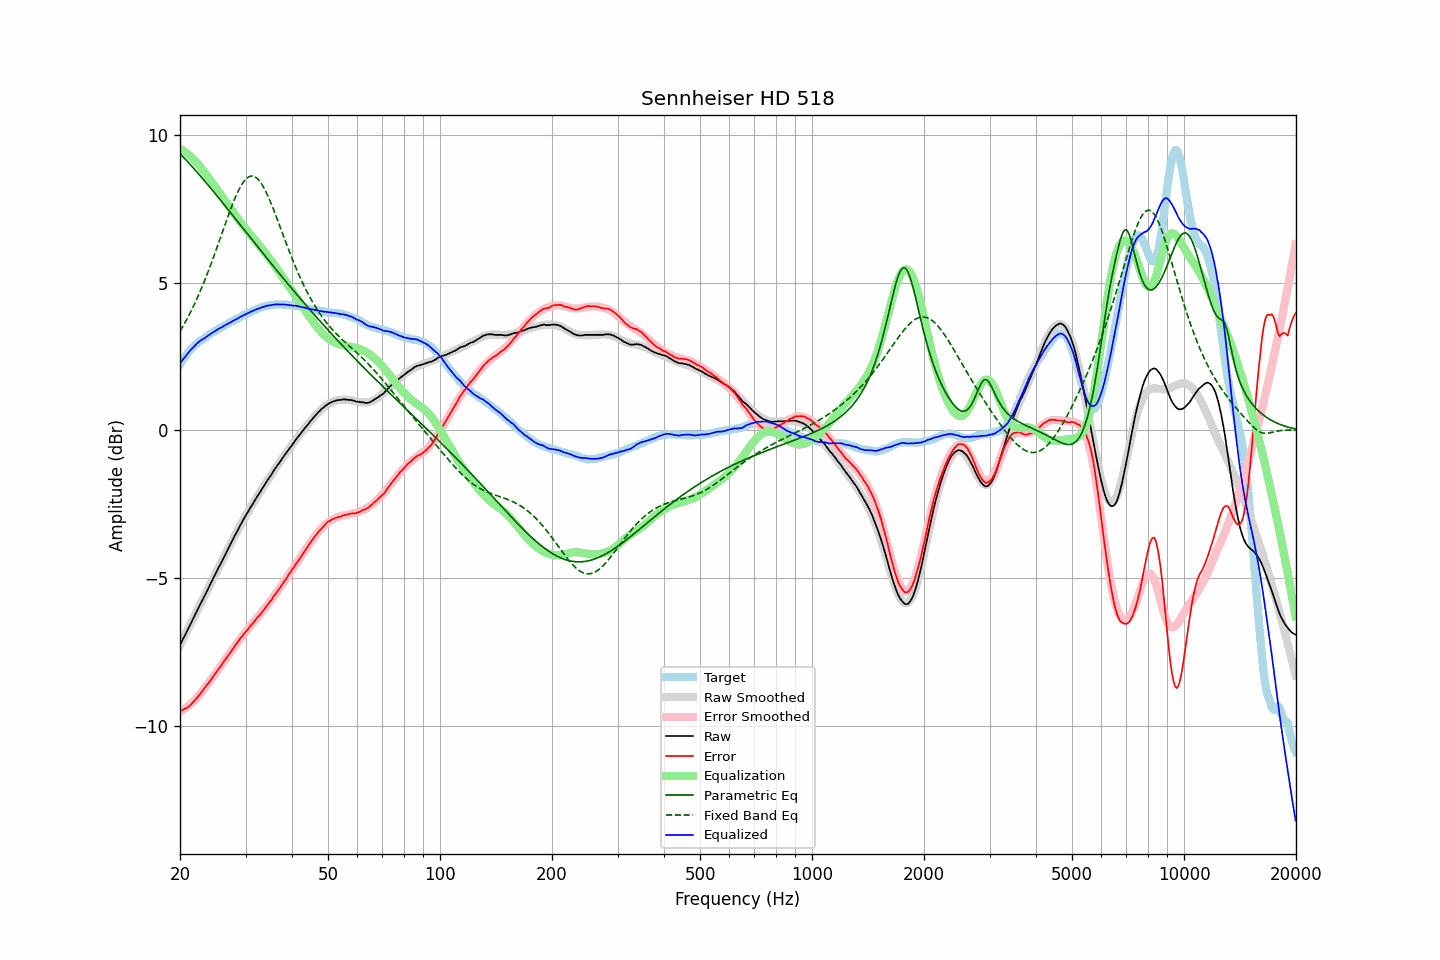

The data file committed next to this chart (first rows):
frequency, raw, error, smoothed, error_smoothed, equalization, parametric_eq, fixed_band_eq, equalized_raw, equalized_smoothed, target
20.00, -7.26, -9.50, -7.26, -9.52, 9.52, 9.36, 3.35, 2.26, 2.26, 2.24
20.20, -7.15, -9.48, -7.15, -9.49, 9.49, 9.30, 3.44, 2.34, 2.34, 2.32
20.40, -7.04, -9.44, -7.04, -9.45, 9.45, 9.25, 3.53, 2.42, 2.41, 2.40
20.61, -6.94, -9.41, -6.94, -9.42, 9.42, 9.19, 3.63, 2.47, 2.48, 2.47
20.81, -6.83, -9.39, -6.83, -9.38, 9.38, 9.13, 3.73, 2.55, 2.55, 2.56
21.02, -6.72, -9.36, -6.72, -9.33, 9.33, 9.07, 3.83, 2.61, 2.62, 2.64
21.23, -6.61, -9.31, -6.61, -9.29, 9.29, 9.01, 3.94, 2.68, 2.68, 2.70
21.44, -6.50, -9.26, -6.50, -9.24, 9.24, 8.95, 4.05, 2.74, 2.74, 2.76
21.66, -6.39, -9.20, -6.39, -9.19, 9.19, 8.89, 4.16, 2.80, 2.80, 2.81
21.87, -6.28, -9.14, -6.28, -9.13, 9.13, 8.83, 4.27, 2.86, 2.85, 2.86
22.09, -6.17, -9.08, -6.17, -9.08, 9.08, 8.77, 4.39, 2.91, 2.91, 2.91
22.31, -6.06, -9.02, -6.06, -9.02, 9.02, 8.71, 4.51, 2.96, 2.96, 2.96
22.54, -5.95, -8.95, -5.95, -8.95, 8.95, 8.65, 4.63, 3.00, 3.00, 3.00
22.76, -5.84, -8.88, -5.85, -8.89, 8.89, 8.58, 4.76, 3.05, 3.04, 3.04
22.99, -5.74, -8.81, -5.74, -8.82, 8.82, 8.52, 4.89, 3.07, 3.08, 3.07
23.22, -5.63, -8.74, -5.63, -8.74, 8.74, 8.46, 5.02, 3.11, 3.12, 3.11
23.45, -5.52, -8.67, -5.52, -8.67, 8.67, 8.39, 5.16, 3.15, 3.15, 3.15
23.69, -5.41, -8.60, -5.41, -8.60, 8.60, 8.33, 5.30, 3.19, 3.19, 3.18
23.92, -5.30, -8.52, -5.30, -8.53, 8.53, 8.26, 5.44, 3.23, 3.23, 3.22
24.16, -5.19, -8.46, -5.19, -8.45, 8.45, 8.20, 5.58, 3.26, 3.26, 3.27
24.40, -5.08, -8.38, -5.08, -8.38, 8.38, 8.13, 5.73, 3.30, 3.30, 3.30
24.65, -4.97, -8.30, -4.97, -8.30, 8.30, 8.07, 5.88, 3.33, 3.33, 3.33
24.89, -4.86, -8.22, -4.86, -8.23, 8.23, 8.00, 6.03, 3.37, 3.36, 3.36
25.14, -4.75, -8.15, -4.75, -8.15, 8.15, 7.93, 6.18, 3.40, 3.40, 3.40
25.39, -4.64, -8.07, -4.65, -8.08, 8.08, 7.87, 6.34, 3.44, 3.43, 3.43
25.65, -4.54, -8.01, -4.54, -8.00, 8.00, 7.80, 6.49, 3.46, 3.46, 3.47
25.91, -4.43, -7.92, -4.43, -7.92, 7.92, 7.73, 6.65, 3.49, 3.49, 3.49
26.16, -4.32, -7.83, -4.32, -7.84, 7.84, 7.66, 6.80, 3.53, 3.52, 3.52
26.43, -4.21, -7.77, -4.21, -7.77, 7.77, 7.60, 6.96, 3.55, 3.55, 3.55
26.69, -4.11, -7.69, -4.11, -7.69, 7.69, 7.53, 7.11, 3.58, 3.58, 3.58
26.96, -4.00, -7.61, -4.00, -7.61, 7.61, 7.46, 7.26, 3.61, 3.61, 3.61
27.23, -3.89, -7.54, -3.89, -7.53, 7.53, 7.39, 7.41, 3.64, 3.64, 3.65
27.50, -3.78, -7.46, -3.78, -7.46, 7.46, 7.33, 7.55, 3.67, 3.67, 3.68
27.77, -3.68, -7.38, -3.68, -7.38, 7.38, 7.26, 7.69, 3.70, 3.70, 3.70
28.05, -3.57, -7.31, -3.57, -7.30, 7.30, 7.19, 7.82, 3.73, 3.73, 3.74
28.33, -3.47, -7.22, -3.47, -7.23, 7.23, 7.12, 7.95, 3.76, 3.76, 3.75
28.62, -3.37, -7.15, -3.37, -7.16, 7.16, 7.05, 8.07, 3.78, 3.79, 3.78
28.90, -3.26, -7.08, -3.26, -7.09, 7.09, 6.98, 8.18, 3.82, 3.82, 3.82
29.19, -3.16, -7.00, -3.16, -7.01, 7.01, 6.92, 8.28, 3.85, 3.85, 3.84
29.48, -3.06, -6.95, -3.07, -6.94, 6.94, 6.85, 8.36, 3.88, 3.88, 3.89
29.78, -2.96, -6.87, -2.97, -6.87, 6.87, 6.78, 8.44, 3.91, 3.90, 3.90
30.08, -2.87, -6.80, -2.87, -6.80, 6.80, 6.71, 8.50, 3.93, 3.93, 3.93
30.38, -2.78, -6.74, -2.78, -6.74, 6.74, 6.64, 8.55, 3.96, 3.96, 3.96
30.68, -2.69, -6.68, -2.69, -6.67, 6.67, 6.57, 8.58, 3.98, 3.98, 3.99
30.99, -2.59, -6.60, -2.60, -6.61, 6.61, 6.51, 8.60, 4.02, 4.01, 4.01
31.30, -2.51, -6.55, -2.51, -6.54, 6.54, 6.44, 8.60, 4.03, 4.04, 4.03
31.61, -2.42, -6.48, -2.42, -6.48, 6.48, 6.37, 8.59, 4.06, 4.06, 4.06
31.93, -2.33, -6.41, -2.33, -6.41, 6.41, 6.30, 8.56, 4.08, 4.08, 4.08
32.24, -2.24, -6.34, -2.24, -6.35, 6.35, 6.23, 8.52, 4.11, 4.10, 4.10
32.57, -2.16, -6.28, -2.16, -6.28, 6.28, 6.16, 8.47, 4.12, 4.13, 4.12
32.89, -2.07, -6.22, -2.07, -6.21, 6.21, 6.10, 8.40, 4.14, 4.14, 4.15
33.22, -1.98, -6.15, -1.98, -6.15, 6.15, 6.03, 8.32, 4.17, 4.16, 4.17
33.55, -1.90, -6.08, -1.90, -6.08, 6.08, 5.96, 8.22, 4.18, 4.18, 4.18
33.89, -1.81, -6.00, -1.81, -6.01, 6.01, 5.89, 8.12, 4.20, 4.20, 4.19
34.23, -1.72, -5.94, -1.73, -5.94, 5.94, 5.83, 8.01, 4.21, 4.21, 4.22
34.57, -1.64, -5.86, -1.64, -5.86, 5.86, 5.76, 7.89, 4.22, 4.22, 4.22
34.92, -1.56, -5.79, -1.56, -5.79, 5.79, 5.69, 7.76, 4.23, 4.23, 4.23
35.27, -1.48, -5.73, -1.48, -5.72, 5.72, 5.62, 7.63, 4.24, 4.24, 4.25
35.62, -1.39, -5.63, -1.39, -5.64, 5.64, 5.56, 7.50, 4.25, 4.25, 4.24
35.97, -1.31, -5.56, -1.31, -5.57, 5.57, 5.49, 7.36, 4.26, 4.25, 4.25
... 635 more rows
